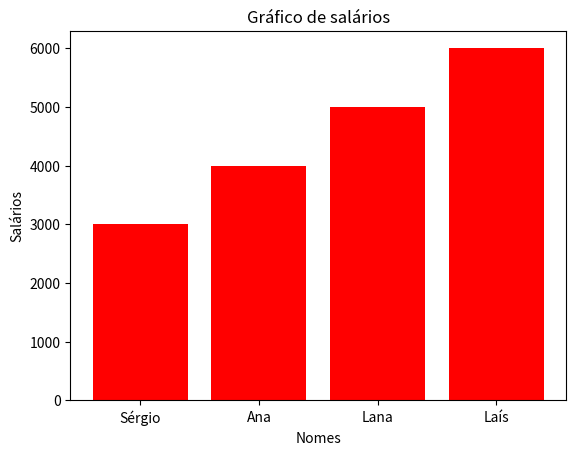

Python code for this plot:
import matplotlib.pyplot as plt

x = ["Sérgio", "Ana", "Lana", "Laís"]
y = [3000, 4000, 5000, 6000]

plt.bar(x,y, color = "red")

plt.title("Gráfico de salários")
plt.xlabel("Nomes")
plt.ylabel("Salários")

plt.show()